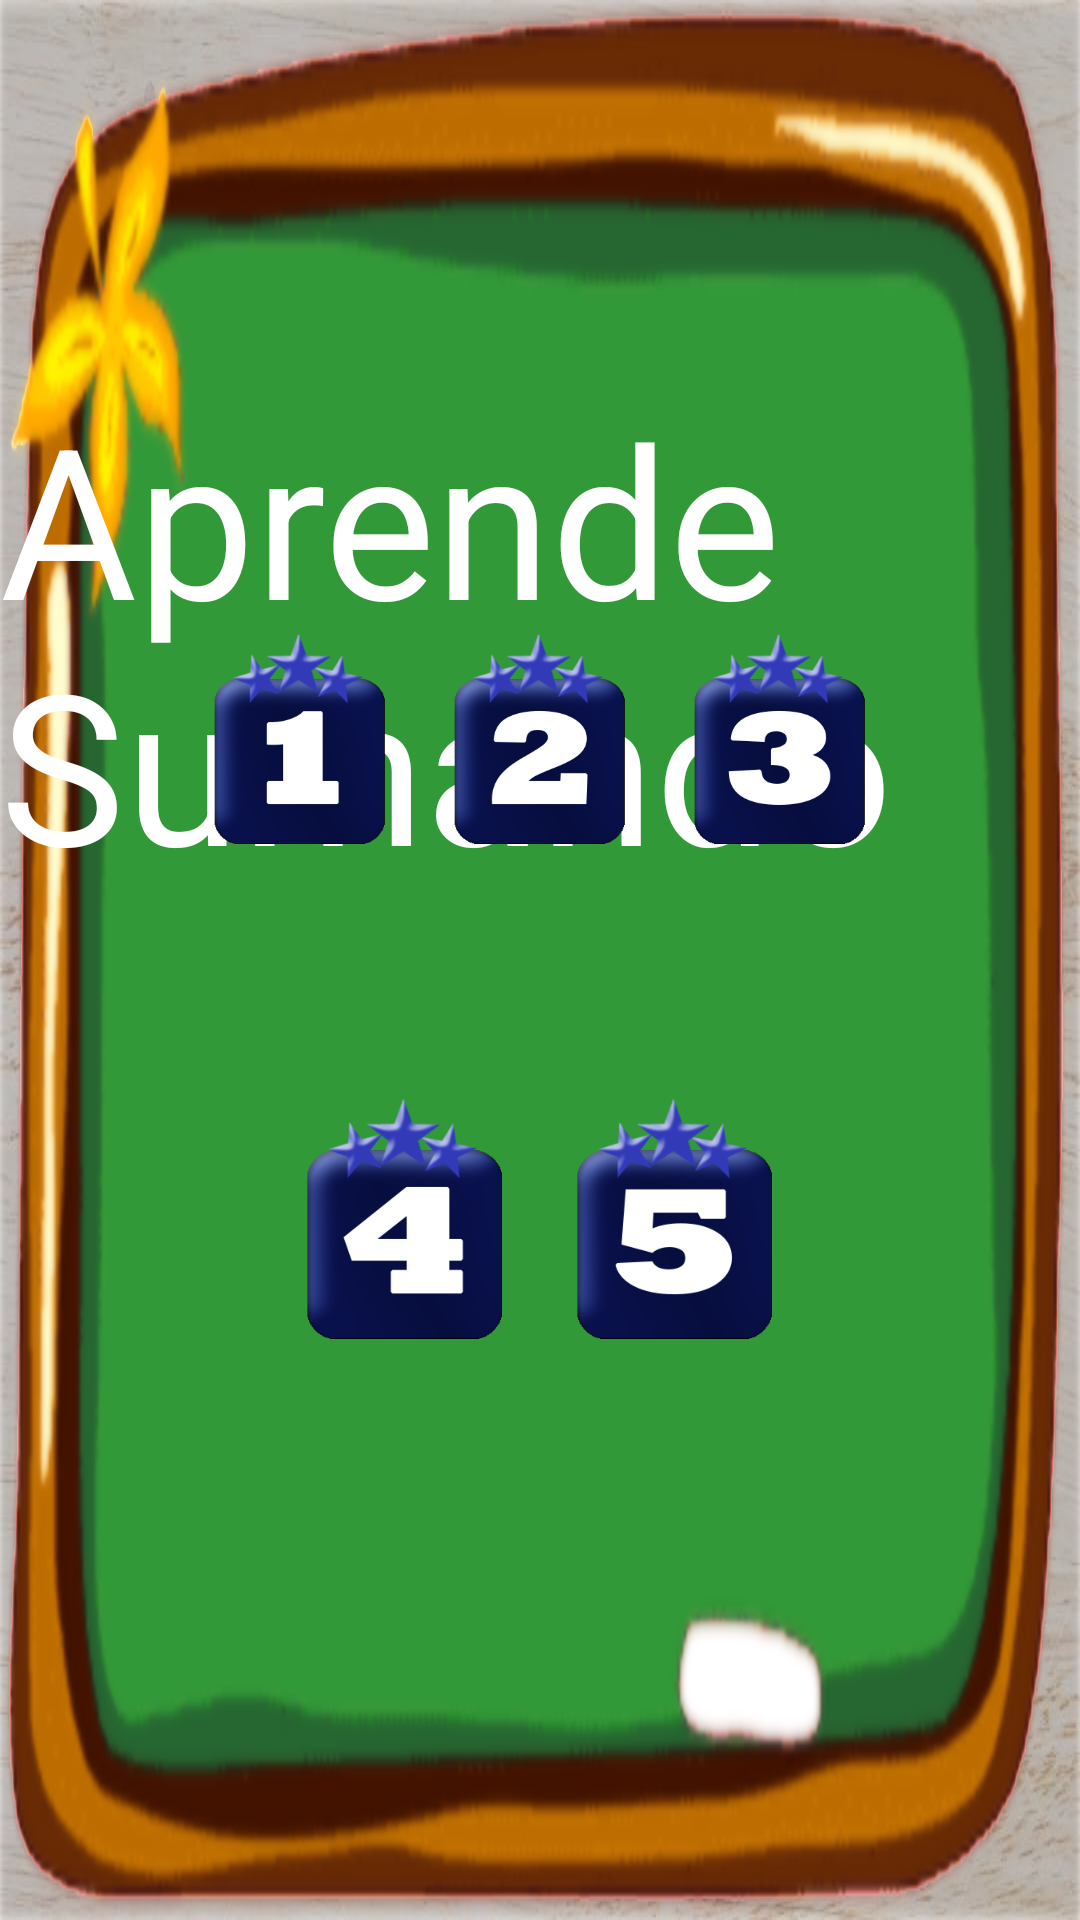

This screen was rendered from an Android layout file. Write that file and the resources it references.
<!-- AndroidManifest.xml: application theme Theme.Ejemplo2 -->
<!-- res/layout/activity_suma.xml -->
<?xml version="1.0" encoding="utf-8"?>
<androidx.constraintlayout.widget.ConstraintLayout xmlns:android="http://schemas.android.com/apk/res/android"
    xmlns:app="http://schemas.android.com/apk/res-auto"
    xmlns:tools="http://schemas.android.com/tools"
    android:id="@+id/main"
    android:layout_width="match_parent"
    android:layout_height="match_parent"
    android:background="@drawable/fondo"
    tools:context=".ActividadSuma">

    <TextView
        android:layout_width="wrap_content"
        android:layout_height="wrap_content"
        android:paddingTop="70dp"
        android:text="Aprende Sumando"
        android:textSize="70dp"
        android:textColor="#ffff"
        app:layout_constraintBottom_toBottomOf="parent"
        app:layout_constraintEnd_toEndOf="parent"
        app:layout_constraintStart_toStartOf="parent"
        app:layout_constraintTop_toTopOf="parent"
        app:layout_constraintVertical_bias="0.142" />

    <include
        layout="@layout/niveles_suma"
        android:layout_width="wrap_content"
        android:layout_height="wrap_content"


        app:layout_constraintBottom_toBottomOf="parent"
        app:layout_constraintEnd_toEndOf="parent"
        app:layout_constraintHorizontal_bias="0.18"
        app:layout_constraintStart_toStartOf="parent"
        app:layout_constraintTop_toTopOf="parent"
        app:layout_constraintVertical_bias="0.52" />
</androidx.constraintlayout.widget.ConstraintLayout>
<!-- res/layout/niveles_suma.xml (included above) -->
<?xml version="1.0" encoding="utf-8"?>
<LinearLayout xmlns:android="http://schemas.android.com/apk/res/android"
    xmlns:app="http://schemas.android.com/apk/res-auto"
    xmlns:tools="http://schemas.android.com/tools"
    android:orientation="vertical"
    android:layout_width="match_parent"
    android:layout_height="match_parent">
    <LinearLayout
        android:paddingHorizontal="60dp"
        android:paddingVertical="5dp"
        android:layout_width="wrap_content"
        android:layout_height="wrap_content"
        android:orientation="horizontal">


        <ImageView
            android:id="@+id/niv_image1"
            style="@style/sumaNiveles"
            android:onClick="nivel1"
            android:contentDescription="activo"
            app:srcCompat="@drawable/btn_clicknivel1"
             />

        <ImageView
            android:id="@+id/niv_image2"
            style="@style/sumaNiveles"
            android:contentDescription="activo"
            android:onClick="nivel2"
            app:srcCompat="@drawable/btn_clicknivel2" />

        <ImageView
            android:id="@+id/niv_image3"
            style="@style/sumaNiveles"
            android:contentDescription="activo"
            android:onClick="nivel3"
            app:srcCompat="@drawable/btn_clicknivel3" />



    </LinearLayout>

    <LinearLayout
        android:paddingHorizontal="90dp"
        android:paddingVertical="5dp"
        android:layout_width="match_parent"
        android:layout_height="wrap_content"
        android:orientation="horizontal">

        <ImageView
            android:id="@+id/niv_image4"
            style="@style/sumaNiveles"
            android:contentDescription="activo"
            android:onClick="nivel4"
            app:srcCompat="@drawable/btn_clicknivel4" />

        <ImageView
            android:id="@+id/niv_image5"
            style="@style/sumaNiveles"
            android:contentDescription="activo"
            android:onClick="nivel5"
            app:srcCompat="@drawable/btn_clicknivel5" />

    </LinearLayout>

</LinearLayout>
<!-- resources referenced by this layout -->
<resources>
  <!-- drawable btn_clicknivel1 (drawable) -->
  <?xml version="1.0" encoding="utf-8"?>
  <selector xmlns:android="http://schemas.android.com/apk/res/android">
      <item android:state_pressed="true">
          <bitmap android:src="@drawable/nivel1click"/>
      </item>
      <item>
          <bitmap android:src="@drawable/nivel1"/>
      </item>
  </selector>
  <!-- drawable btn_clicknivel2 (drawable) -->
  <?xml version="1.0" encoding="utf-8"?>
  <selector xmlns:android="http://schemas.android.com/apk/res/android">
      <item android:state_pressed="true">
          <bitmap android:src="@drawable/nivel2click"/>
      </item>
      <item>
          <bitmap android:src="@drawable/nivel2"/>
      </item>
  </selector>
  <!-- drawable btn_clicknivel3 (drawable) -->
  <?xml version="1.0" encoding="utf-8"?>
  <selector xmlns:android="http://schemas.android.com/apk/res/android">
      <item android:state_pressed="true">
          <bitmap android:src="@drawable/nivel3click"/>
      </item>
      <item>
          <bitmap android:src="@drawable/nivel3"/>
      </item>
  </selector>
  <!-- drawable btn_clicknivel4 (drawable) -->
  <?xml version="1.0" encoding="utf-8"?>
  <selector xmlns:android="http://schemas.android.com/apk/res/android">
      <item android:state_pressed="true">
          <bitmap android:src="@drawable/nivel4click"/>
      </item>
      <item>
          <bitmap android:src="@drawable/nivel4"/>
      </item>
  </selector>
  <!-- drawable btn_clicknivel5 (drawable) -->
  <?xml version="1.0" encoding="utf-8"?>
  <selector xmlns:android="http://schemas.android.com/apk/res/android">
      <item android:state_pressed="true">
          <bitmap android:src="@drawable/nivel5click"/>
      </item>
      <item>
          <bitmap android:src="@drawable/nivel5"/>
      </item>
  </selector>
  <!-- drawable fondo: png bitmap (drawable, 281366 bytes) -->
  <style name="sumaNiveles">
          <item name="android:layout_width">wrap_content</item>
          <item name="android:layout_height">150dp</item>
          <item name="android:layout_weight">1</item>
          <item name="android:clickable">true</item>
          <item name="android:padding">5dp</item>
  
      </style>
  <style name="Theme.Ejemplo2" parent="Base.Theme.Ejemplo2" />
  <!-- drawable nivel1click: png bitmap (drawable, 24844 bytes) -->
  <!-- drawable nivel1: png bitmap (drawable, 27367 bytes) -->
  <!-- drawable nivel2click: png bitmap (drawable, 28011 bytes) -->
  <!-- drawable nivel2: png bitmap (drawable, 30666 bytes) -->
  <!-- drawable nivel3click: png bitmap (drawable, 28945 bytes) -->
  <!-- drawable nivel3: png bitmap (drawable, 31578 bytes) -->
  <!-- drawable nivel4click: png bitmap (drawable, 25773 bytes) -->
  <!-- drawable nivel4: png bitmap (drawable, 28271 bytes) -->
  <!-- drawable nivel5click: png bitmap (drawable, 28164 bytes) -->
  <!-- drawable nivel5: png bitmap (drawable, 30643 bytes) -->
  <style name="Base.Theme.Ejemplo2" parent="Theme.MaterialComponents.DayNight.NoActionBar.Bridge">
          
          
      </style>
</resources>
